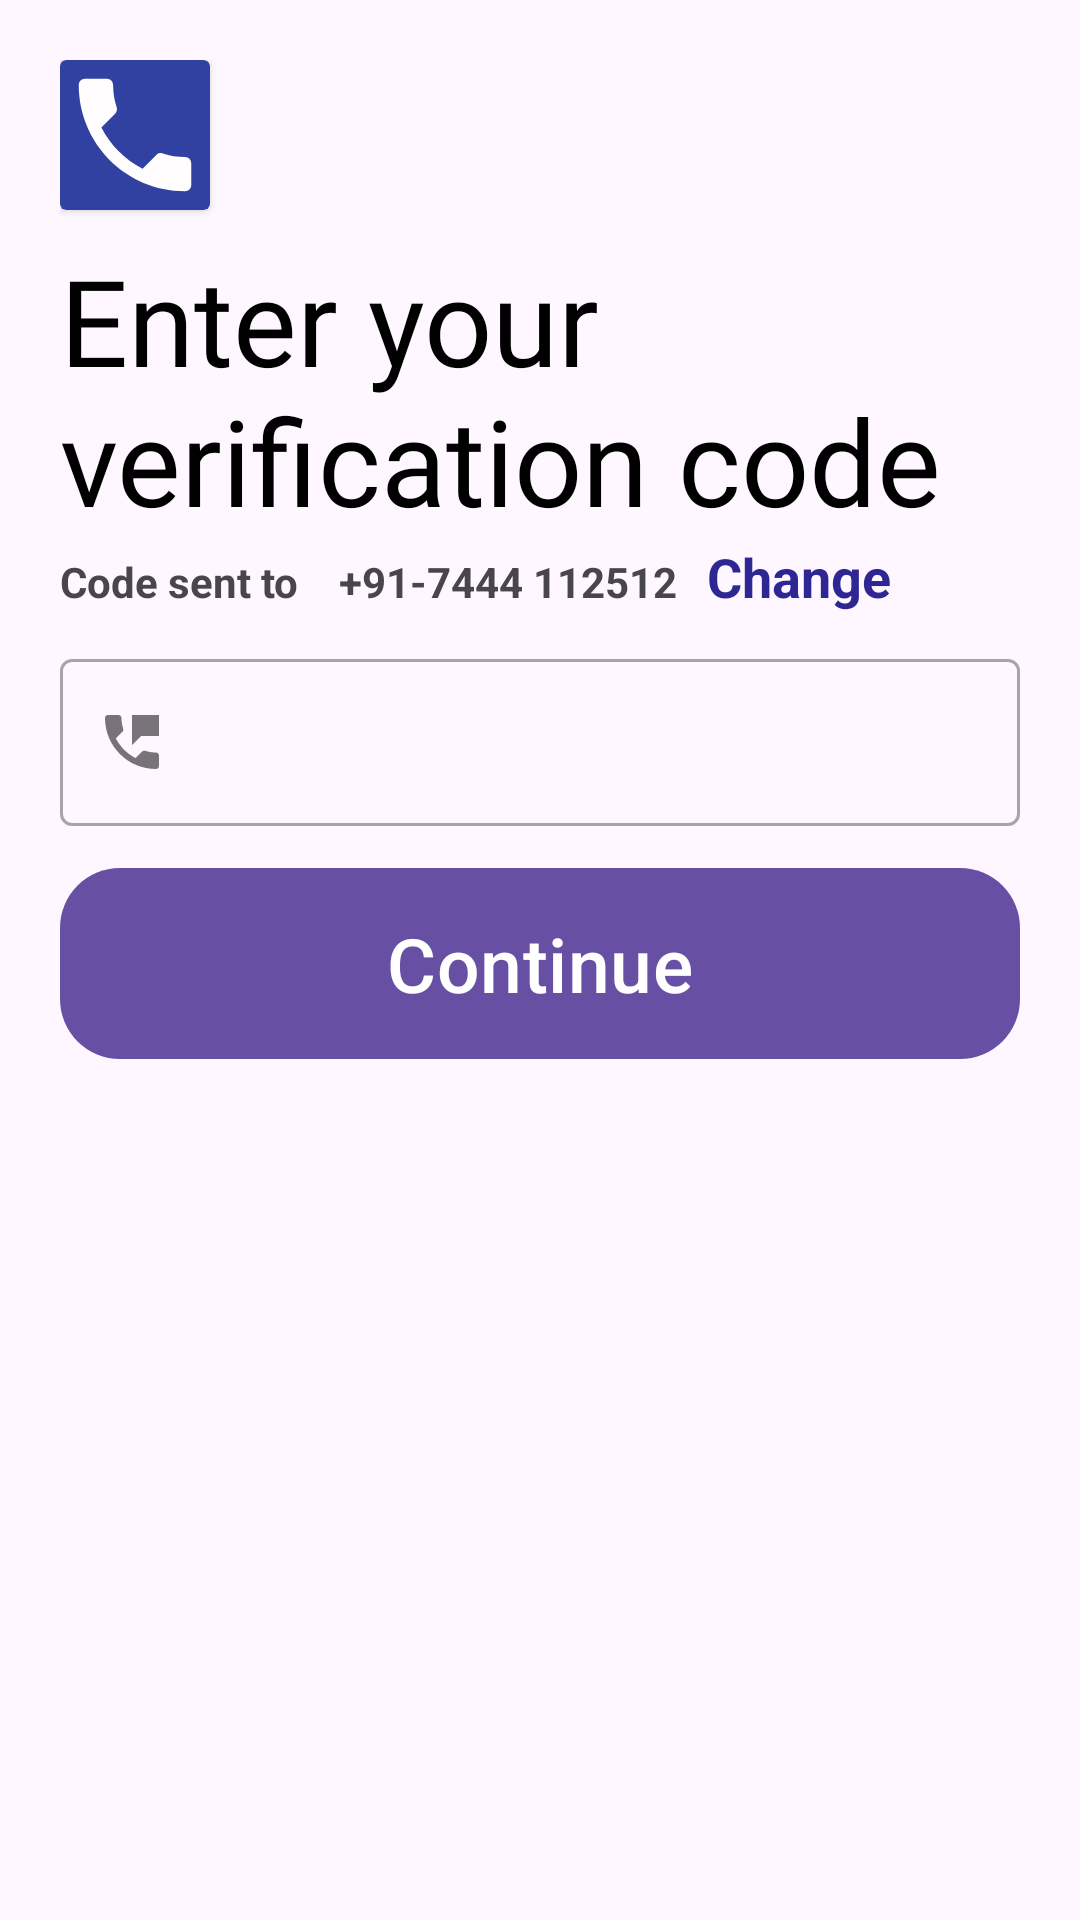

Produce the Android XML layout that renders to this screen, including the resource entries it uses.
<!-- AndroidManifest.xml: application theme Theme.HiKisanSIH -->
<!-- res/layout/fragment_o_t_p.xml -->
<?xml version="1.0" encoding="utf-8"?>
<LinearLayout xmlns:android="http://schemas.android.com/apk/res/android"
    xmlns:tools="http://schemas.android.com/tools"
    android:layout_width="match_parent"
    android:layout_height="match_parent"
    xmlns:app="http://schemas.android.com/apk/res-auto"
    tools:context=".fragment.phoneAuth.OTPFragment"
    android:orientation="vertical"
    android:padding="20dp">

    <androidx.cardview.widget.CardView
        android:layout_width="50dp"
        android:layout_height="50dp"
        android:backgroundTint="#3141A1"
        >
        <ImageView
            android:layout_width="match_parent"
            android:layout_height="match_parent"
            android:src="@drawable/ic_phone"
            />
    </androidx.cardview.widget.CardView>

    <TextView
        android:layout_width="match_parent"
        android:layout_height="wrap_content"
        android:layout_marginTop="10dp"
        android:fontFamily="@font/baloo_bhai"
        android:text="Enter your verification code"
        android:textColor="@color/black"
        android:textSize="40sp"
        />

    <LinearLayout
        android:layout_width="match_parent"
        android:layout_height="wrap_content">
        <TextView
            android:layout_width="wrap_content"
            android:layout_height="wrap_content"
            android:textSize="14sp"
            android:text="Code sent to "
            android:textStyle="bold"
            />
        <TextView
            android:id="@+id/phoneNumber"
            android:layout_width="wrap_content"
            android:layout_height="wrap_content"
            android:textSize="14sp"
            android:text="+91-7444 112512"
            android:textStyle="bold"
            android:layout_marginStart="10dp"
            />
        <TextView
            android:id="@+id/changeButton"
            android:layout_width="wrap_content"
            android:layout_height="wrap_content"
            android:textSize="18sp"
            android:text="Change"
            android:textStyle="bold"
            android:layout_weight="1"
            android:textColor="#2E2793"
            android:layout_marginStart="10dp"
            />

    </LinearLayout>

    <com.google.android.material.textfield.TextInputLayout
        android:id="@+id/otpEtField"
        android:layout_width="match_parent"
        android:layout_height="wrap_content"
        style="@style/Widget.MaterialComponents.TextInputLayout.OutlinedBox"
        android:layout_marginTop="10dp"
        app:startIconDrawable="@drawable/ic_otp"
        >

        <com.google.android.material.textfield.TextInputEditText
            android:id="@+id/otpEt"
            android:layout_width="match_parent"
            android:layout_height="wrap_content"
            android:inputType="number"
            android:maxLength="6"
            />

    </com.google.android.material.textfield.TextInputLayout>





    <com.google.android.material.button.MaterialButton
        android:id="@+id/continueButton"
        android:layout_width="match_parent"
        android:layout_height="wrap_content"
        android:layout_marginTop="10dp"
        android:text="Continue"
        android:textSize="25sp"
        android:padding="15dp"
        app:cornerRadius="20dp"
        />
    <ProgressBar
        android:id="@+id/progressBar"
        android:layout_width="wrap_content"
        android:layout_height="wrap_content"
        android:layout_gravity="center_horizontal"
        android:visibility="gone"
        />



</LinearLayout>
<!-- resources referenced by this layout -->
<resources>
  <!-- drawable ic_otp (drawable) -->
  <vector android:height="24dp" android:tint="#FFFDFD"
      android:viewportHeight="24" android:viewportWidth="24"
      android:width="24dp" xmlns:android="http://schemas.android.com/apk/res/android">
      <path android:fillColor="@android:color/white" android:pathData="M20,15.5c-1.25,0 -2.45,-0.2 -3.57,-0.57 -0.35,-0.11 -0.74,-0.03 -1.02,0.24l-2.2,2.2c-2.83,-1.44 -5.15,-3.75 -6.59,-6.58l2.2,-2.21c0.28,-0.27 0.36,-0.66 0.25,-1.01C8.7,6.45 8.5,5.25 8.5,4c0,-0.55 -0.45,-1 -1,-1H4c-0.55,0 -1,0.45 -1,1 0,9.39 7.61,17 17,17 0.55,0 1,-0.45 1,-1v-3.5c0,-0.55 -0.45,-1 -1,-1zM12,3v10l3,-3h6V3h-9z"/>
  </vector>
  <!-- drawable ic_phone (drawable) -->
  <vector android:height="24dp" android:tint="#FFFDFD"
      android:viewportHeight="24" android:viewportWidth="24"
      android:width="24dp" xmlns:android="http://schemas.android.com/apk/res/android">
      <path android:fillColor="@android:color/white" android:pathData="M6.62,10.79c1.44,2.83 3.76,5.14 6.59,6.59l2.2,-2.2c0.27,-0.27 0.67,-0.36 1.02,-0.24 1.12,0.37 2.33,0.57 3.57,0.57 0.55,0 1,0.45 1,1V20c0,0.55 -0.45,1 -1,1 -9.39,0 -17,-7.61 -17,-17 0,-0.55 0.45,-1 1,-1h3.5c0.55,0 1,0.45 1,1 0,1.25 0.2,2.45 0.57,3.57 0.11,0.35 0.03,0.74 -0.25,1.02l-2.2,2.2z"/>
  </vector>
  <style name="Theme.HiKisanSIH" parent="Base.Theme.HiKisanSIH" />
  <style name="Base.Theme.HiKisanSIH" parent="Theme.Material3.Light.NoActionBar">
          
          
      </style>
  <!-- not gathered from this repository: default colours our renderer supplied (Android Studio template values) -->
  <color name="black">#FF000000</color>
</resources>
